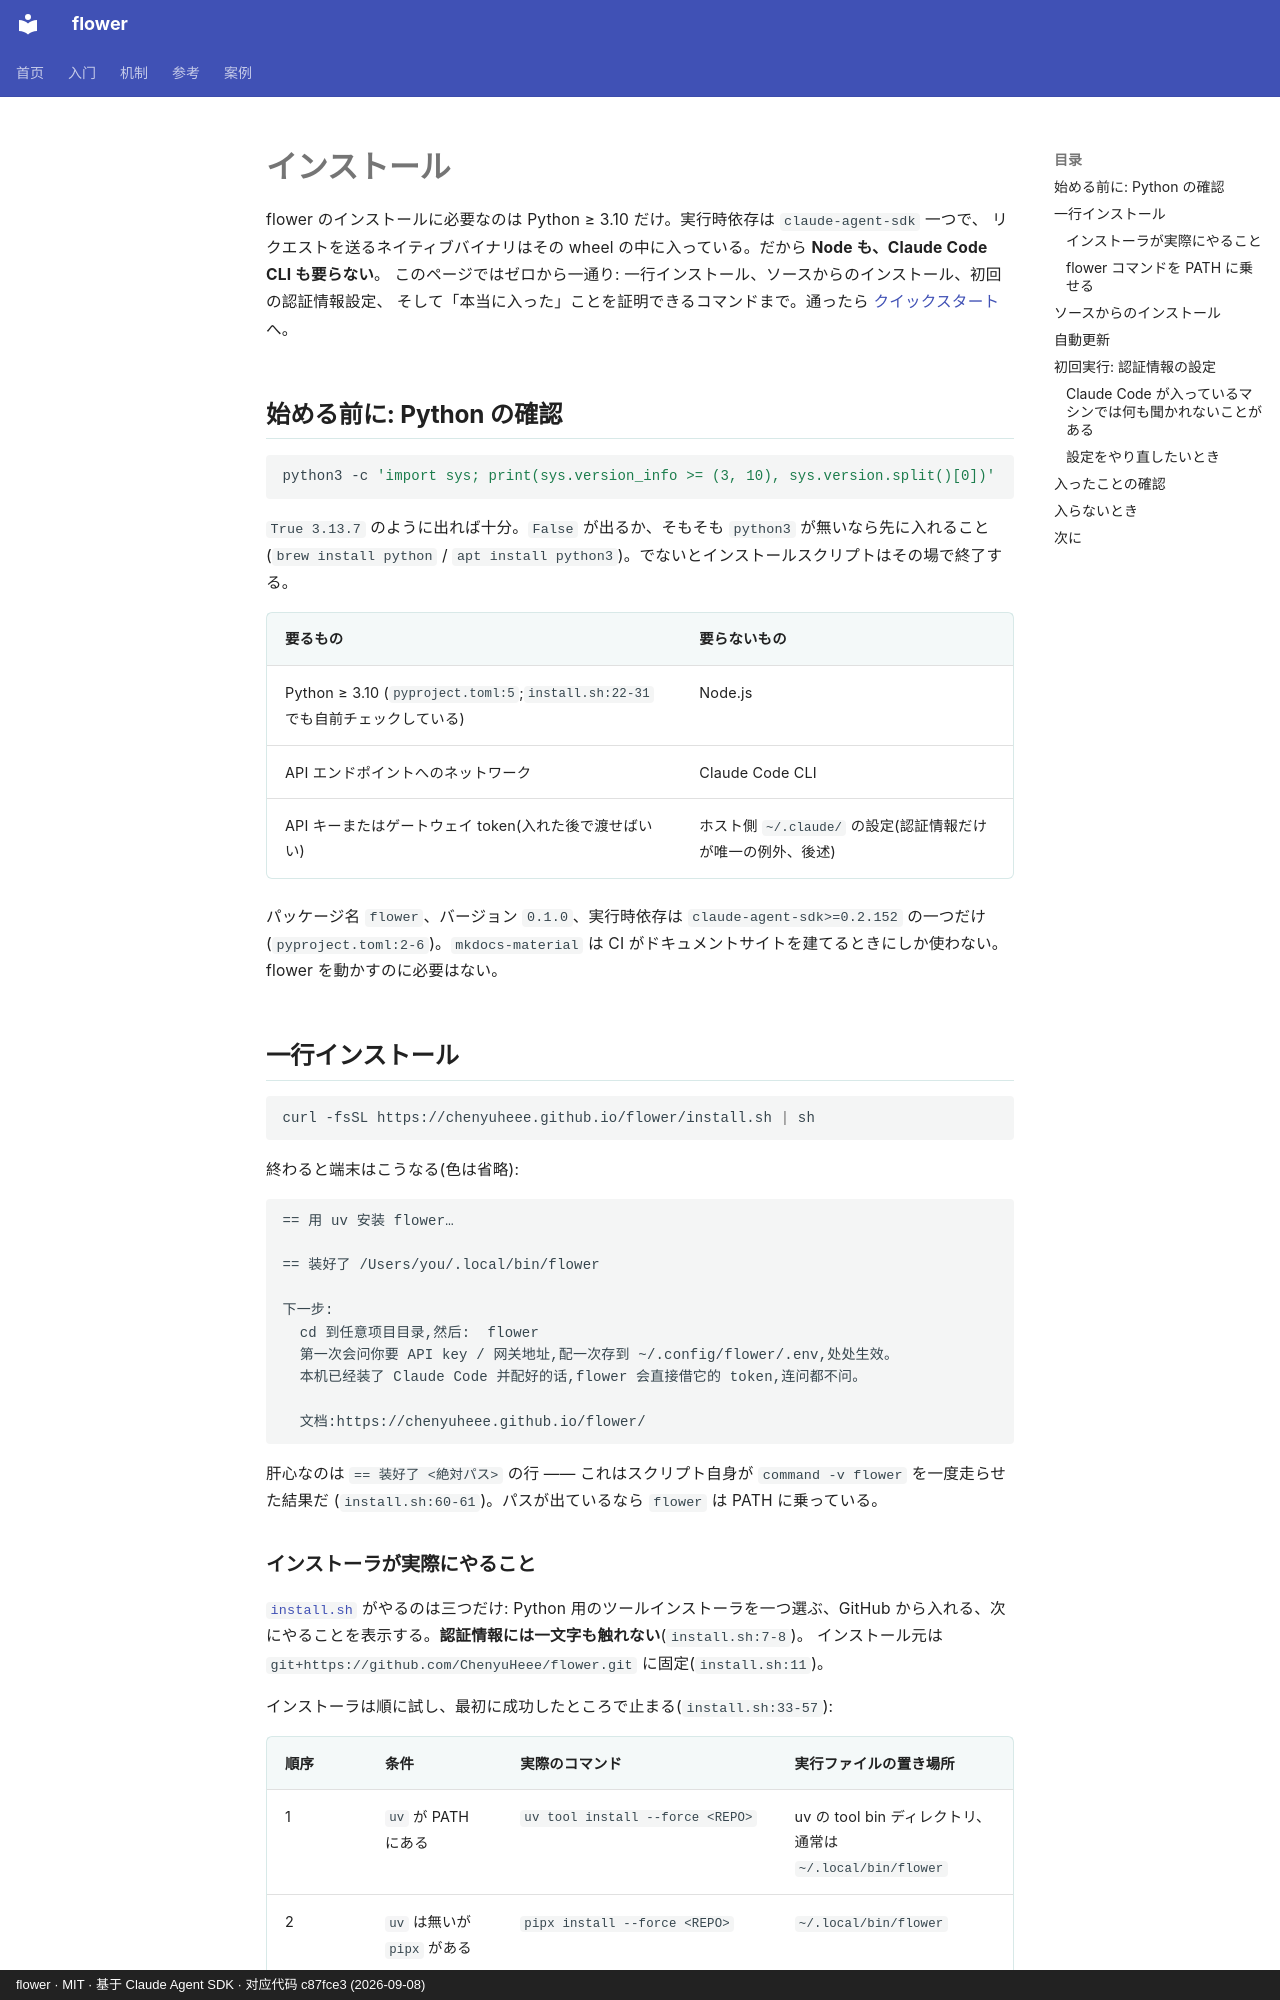

repository: ChenyuHeee/flower · page: ja/getting-started/install/index.html · generator: mkdocs · copyright: flower · MIT · 基于 Claude Agent SDK · 对应代码 c87fce3 (2026-09-08)

# インストール

flower のインストールに必要なのは Python ≥ 3.10 だけ。実行時依存は `claude-agent-sdk` 一つで、
リクエストを送るネイティブバイナリはその wheel の中に入っている。だから **Node も、Claude Code CLI も要らない**。
このページではゼロから一通り: 一行インストール、ソースからのインストール、初回の認証情報設定、
そして「本当に入った」ことを証明できるコマンドまで。通ったら
[クイックスタート](quickstart.md)へ。

## 始める前に: Python の確認 {#装之前确认-python}

```bash
python3 -c 'import sys; print(sys.version_info >= (3, 10), sys.version.split()[0])'
```

`True 3.13.7` のように出れば十分。`False` が出るか、そもそも `python3` が無いなら先に入れること
(`brew install python` / `apt install python3`)。でないとインストールスクリプトはその場で終了する。

| 要るもの | 要らないもの |
|---|---|
| Python ≥ 3.10 (`pyproject.toml:5`;`install.sh:22-31` でも自前チェックしている) | Node.js |
| API エンドポイントへのネットワーク | Claude Code CLI |
| API キーまたはゲートウェイ token(入れた後で渡せばいい) | ホスト側 `~/.claude/` の設定(認証情報だけが唯一の例外、後述) |

パッケージ名 `flower`、バージョン `0.1.0`、実行時依存は `claude-agent-sdk>=0.2.152` の一つだけ
(`pyproject.toml:2-6`)。`mkdocs-material` は CI がドキュメントサイトを建てるときにしか使わない。flower を動かすのに必要はない。

## 一行インストール {#一句话安装}

```bash
curl -fsSL https://chenyuheee.github.io/flower/install.sh | sh
```

終わると端末はこうなる(色は省略):

```text
== 用 uv 安装 flower…

== 装好了 /Users/you/.local/bin/flower

下一步:
  cd 到任意项目目录,然后:  flower
  第一次会问你要 API key / 网关地址,配一次存到 ~/.config/flower/.env,处处生效。
  本机已经装了 Claude Code 并配好的话,flower 会直接借它的 token,连问都不问。

  文档:https://chenyuheee.github.io/flower/
```

肝心なのは `== 装好了 <絶対パス>` の行 —— これはスクリプト自身が `command -v flower` を一度走らせた結果だ
(`install.sh:60-61`)。パスが出ているなら `flower` は PATH に乗っている。
